Labelled photos from "Dataset", an image-classification folder in NikitaDas1998/Agro_AI. The possible labels are: black rot, esca, healthy, leaf blight.

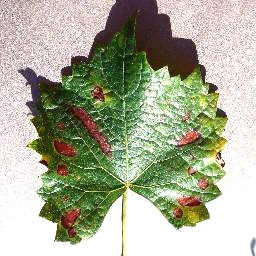
Label: esca

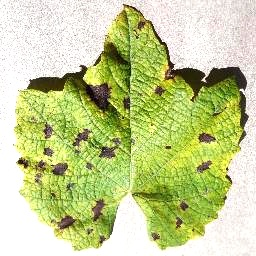
Label: leaf blight

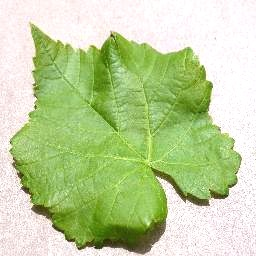
Label: healthy

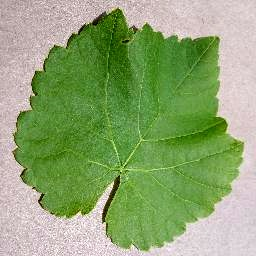
Label: healthy

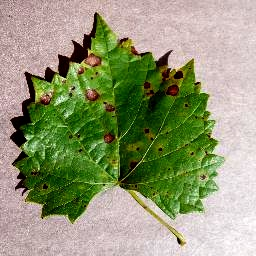
Label: black rot

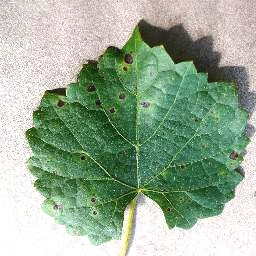
Label: black rot
